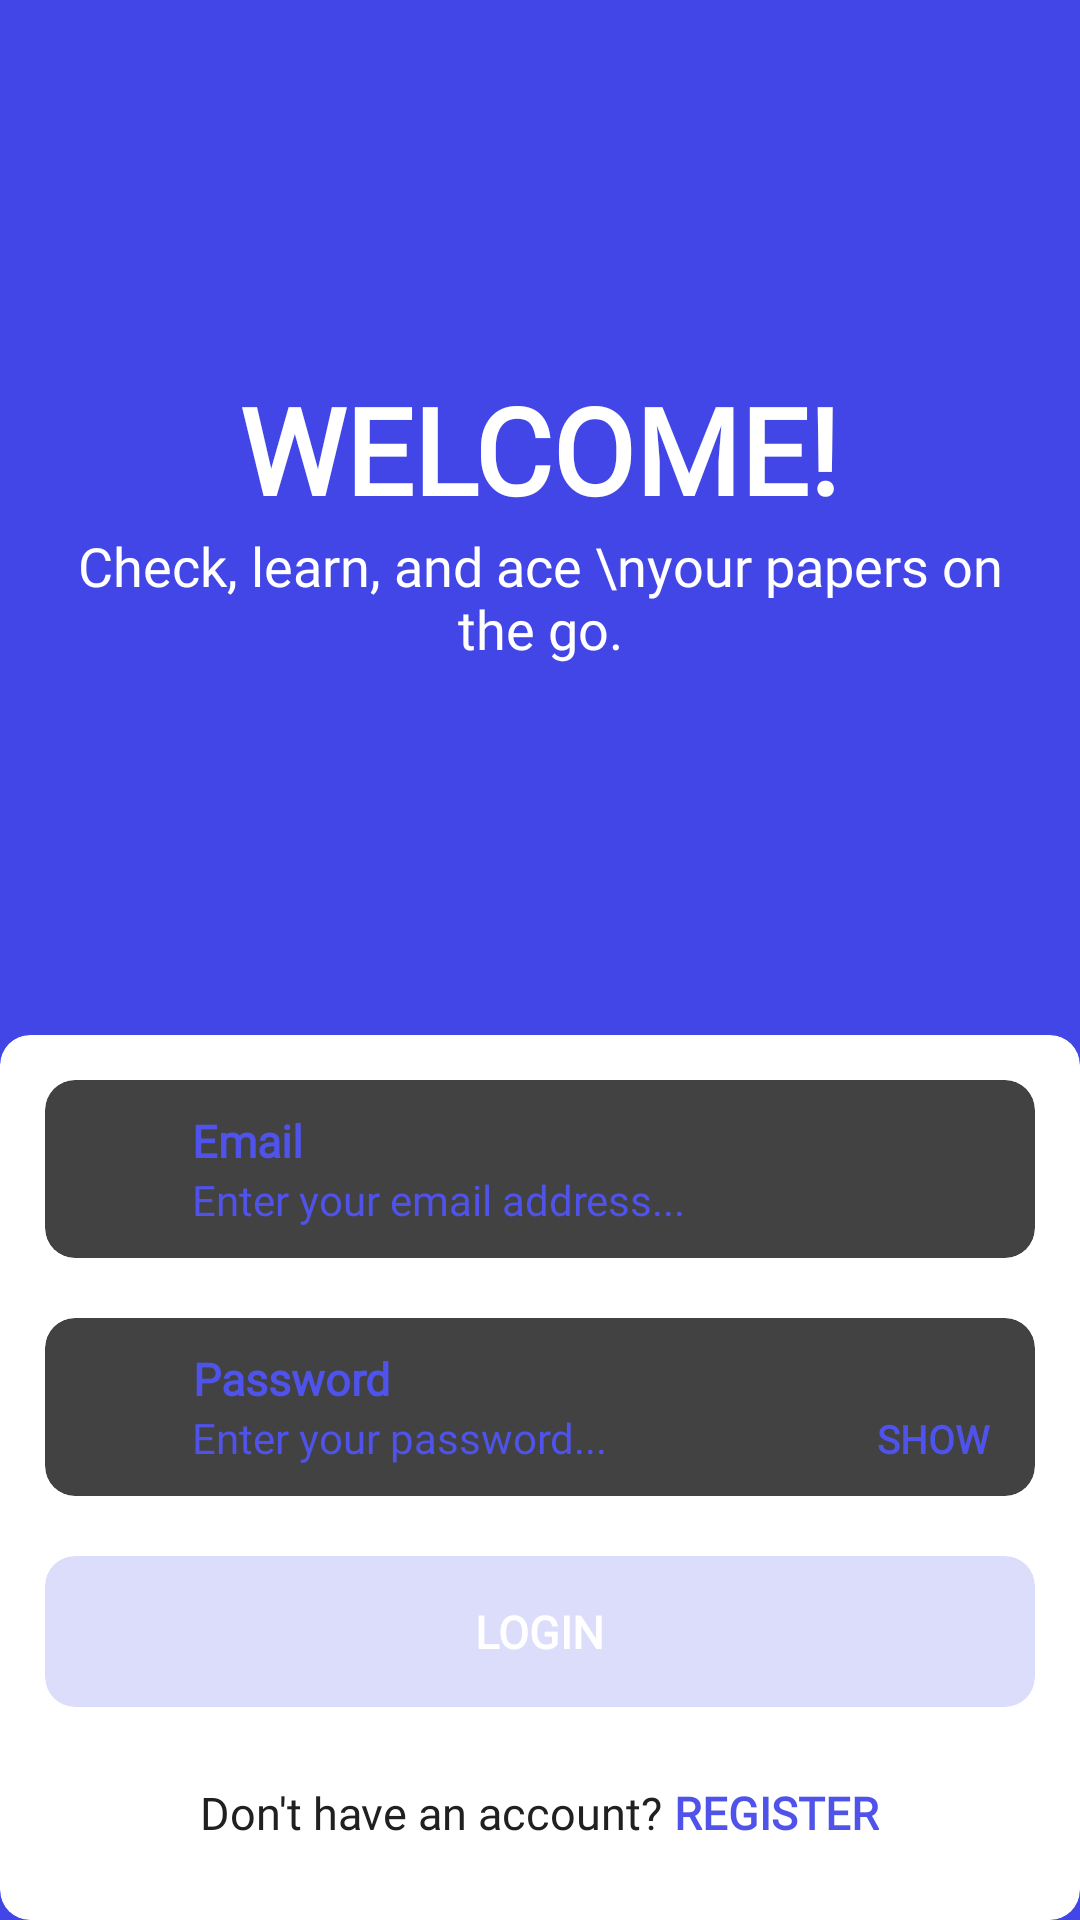

Here is an Android app screen rendered from its layout file. Give the layout XML and the strings, colors and styles it references.
<!-- AndroidManifest.xml: application theme Theme.Uniq -->
<!-- res/layout/login_activity.xml -->
<?xml version="1.0" encoding="utf-8"?>
<LinearLayout xmlns:android="http://schemas.android.com/apk/res/android"
    xmlns:app="http://schemas.android.com/apk/res-auto"
    xmlns:tools="http://schemas.android.com/tools"
    android:layout_width="match_parent"
    android:layout_height="match_parent"
    android:background="@color/primary"
    android:orientation="vertical"
    tools:context=".LoginActivity">

    <FrameLayout
        android:layout_weight="1"
        android:layout_marginTop="25dp"
        android:layout_width="match_parent"
        android:layout_height="match_parent">

        <LinearLayout
            android:layout_gravity="center"
            android:orientation="vertical"
            android:layout_width="wrap_content"
            android:layout_height="wrap_content">

            <TextView
                android:layout_marginStart="15dp"
                android:layout_marginEnd="15dp"
                android:fontFamily="@font/montserrat"
                android:textSize="40sp"
                android:textAlignment="center"
                android:layout_gravity="center"
                android:textColor="@color/white"
                android:textStyle="bold"
                android:text="WELCOME!"
                android:layout_width="wrap_content"
                android:layout_height="wrap_content">

            </TextView>

            <TextView
                android:layout_marginStart="15dp"
                android:layout_marginEnd="15dp"
                android:fontFamily="@font/cabin"
                android:textSize="18sp"
                android:textAlignment="center"
                android:layout_gravity="center"
                android:textColor="@color/white"
                android:text="Check, learn, and ace \nyour papers on the go."
                android:layout_width="wrap_content"
                android:layout_height="wrap_content">

            </TextView>
        </LinearLayout>

    </FrameLayout>

    <androidx.cardview.widget.CardView
        android:layout_weight="1"
        android:layout_marginTop="25dp"
        app:cardCornerRadius="10dp"
        app:cardBackgroundColor="@color/white"
        android:layout_width="match_parent"
        android:layout_height="match_parent">

        <LinearLayout
            android:orientation="vertical"
            android:layout_width="match_parent"
            android:layout_height="wrap_content">

            <androidx.cardview.widget.CardView
                app:cardElevation="10dp"
                app:cardCornerRadius="10dp"
                android:layout_marginStart="15sp"
                android:layout_marginEnd="15sp"
                android:layout_marginTop="15sp"
                android:layout_marginBottom="10sp"
                android:layout_width="match_parent"
                android:layout_height="wrap_content">

                <LinearLayout
                    android:layout_marginStart="15sp"
                    android:layout_marginEnd="15sp"
                    android:layout_marginTop="10sp"
                    android:layout_marginBottom="10sp"
                    android:layout_width="match_parent"
                    android:layout_height="wrap_content">

                    <ImageView
                        app:tint="@color/secondary"
                        android:layout_gravity="center"
                        android:layout_marginEnd="10sp"
                        android:src="@drawable/email_icon"
                        android:layout_width="24dp"
                        android:layout_height="24dp">

                    </ImageView>

                    <LinearLayout
                        android:orientation="vertical"
                        android:layout_width="match_parent"
                        android:layout_height="wrap_content">

                        <TextView
                            android:fontFamily="@font/cabin"
                            android:textSize="15sp"
                            android:textAlignment="center"
                            android:textColor="@color/secondary"
                            android:textStyle="bold"
                            android:text="Email"
                            android:layout_width="wrap_content"
                            android:layout_height="wrap_content">

                        </TextView>

                        <EditText
                            android:id="@+id/txtEmail"
                            android:background="@null"
                            android:fontFamily="@font/cabin"
                            android:hint="Enter your email address..."
                            android:textSize="14sp"
                            android:textColor="@color/secondary"
                            android:layout_width="match_parent"
                            android:layout_height="wrap_content">

                        </EditText>
                    </LinearLayout>
                </LinearLayout>
            </androidx.cardview.widget.CardView>

            <androidx.cardview.widget.CardView
                app:cardElevation="10dp"
                app:cardCornerRadius="10dp"
                android:layout_marginStart="15sp"
                android:layout_marginEnd="15sp"
                android:layout_marginTop="10sp"
                android:layout_marginBottom="10sp"
                android:layout_width="match_parent"
                android:layout_height="wrap_content">

                <LinearLayout
                    android:layout_marginStart="15sp"
                    android:layout_marginEnd="15sp"
                    android:layout_marginTop="10sp"
                    android:layout_marginBottom="10sp"
                    android:layout_width="match_parent"
                    android:layout_height="wrap_content">

                    <ImageView
                        app:tint="@color/secondary"
                        android:layout_gravity="center"
                        android:layout_marginEnd="10sp"
                        android:src="@drawable/baseline_lock_24"
                        android:layout_width="24dp"
                        android:layout_height="24dp">

                    </ImageView>

                    <LinearLayout
                        android:orientation="vertical"
                        android:layout_width="match_parent"
                        android:layout_height="wrap_content">

                        <TextView
                            android:fontFamily="@font/cabin"
                            android:textSize="15sp"
                            android:textAlignment="center"
                            android:textColor="@color/secondary"
                            android:textStyle="bold"
                            android:text="Password"
                            android:layout_width="wrap_content"
                            android:layout_height="wrap_content">

                        </TextView>

                        <LinearLayout
                            android:layout_width="match_parent"
                            android:layout_height="wrap_content">

                            <EditText
                                android:layout_weight="1"
                                android:inputType="textPassword"
                                android:id="@+id/txtPassword"
                                android:background="@null"
                                android:fontFamily="@font/cabin"
                                android:hint="Enter your password..."
                                android:textSize="14sp"
                                android:textColor="@color/secondary"
                                android:layout_width="match_parent"
                                android:layout_height="wrap_content">

                            </EditText>

                            <TextView
                                android:background="?attr/selectableItemBackground"
                                android:clickable="true"
                                android:focusable="true"
                                android:id="@+id/tvShowHide"
                                android:fontFamily="@font/cabin"
                                android:textSize="13sp"
                                android:textAlignment="center"
                                android:textColor="@color/secondary"
                                android:textStyle="bold"
                                android:text="SHOW"
                                android:layout_width="wrap_content"
                                android:layout_height="wrap_content">

                            </TextView>
                        </LinearLayout>
                    </LinearLayout>
                </LinearLayout>
            </androidx.cardview.widget.CardView>

            <androidx.cardview.widget.CardView
                android:alpha="0.2"
                android:id="@+id/cardViewLogin"
                android:foreground="?attr/selectableItemBackground"
                android:clickable="true"
                android:focusable="true"
                app:cardBackgroundColor="@color/secondary"
                app:cardCornerRadius="10dp"
                android:layout_marginStart="15sp"
                android:layout_marginEnd="15sp"
                android:layout_marginTop="10sp"
                android:layout_marginBottom="10sp"
                android:layout_width="match_parent"
                android:layout_height="wrap_content">

                <TextView
                    android:layout_marginStart="15sp"
                    android:layout_marginEnd="15sp"
                    android:layout_marginTop="15sp"
                    android:layout_marginBottom="15sp"
                    android:layout_gravity="center"
                    android:fontFamily="@font/cabin"
                    android:textSize="15sp"
                    android:textAlignment="center"
                    android:textColor="@color/white"
                    android:textStyle="bold"
                    android:text="LOGIN"
                    android:layout_width="wrap_content"
                    android:layout_height="wrap_content">

                </TextView>
            </androidx.cardview.widget.CardView>

            <LinearLayout
                android:layout_gravity="center"
                android:layout_marginStart="15sp"
                android:layout_marginEnd="15sp"
                android:layout_marginTop="15sp"
                android:layout_marginBottom="15sp"
                android:layout_width="wrap_content"
                android:layout_height="wrap_content">

                <TextView
                    android:fontFamily="@font/cabin"
                    android:textSize="15sp"
                    android:textAlignment="center"
                    android:textColor="@color/black"
                    android:text="Don't have an account?"
                    android:layout_width="wrap_content"
                    android:layout_height="wrap_content">
                </TextView>

                <TextView
                    android:id="@+id/tvRegister"
                    android:background="?attr/selectableItemBackground"
                    android:clickable="true"
                    android:focusable="true"
                    android:fontFamily="@font/cabin"
                    android:textSize="15sp"
                    android:textAlignment="center"
                    android:textColor="@color/secondary"
                    android:text=" REGISTER"
                    android:textStyle="bold"
                    android:layout_width="wrap_content"
                    android:layout_height="wrap_content">
                </TextView>
            </LinearLayout>
        </LinearLayout>

    </androidx.cardview.widget.CardView>

</LinearLayout>
<!-- resources referenced by this layout -->
<resources>
  <color name="black">#202020</color>
  <color name="primary">#4246e6</color>
  <color name="secondary">#4f53ea</color>
  <color name="white">#FFFFFFFF</color>
  <style name="Theme.Uniq" parent="Theme.MaterialComponents.DayNight.NoActionBar">
          
          <item name="colorPrimary">@color/black</item>
          <item name="colorPrimaryVariant">@color/primary</item>
          <item name="colorOnPrimary">@color/white</item>
          
          <item name="colorSecondary">@color/teal_200</item>
          <item name="colorSecondaryVariant">@color/teal_700</item>
          <item name="colorOnSecondary">@color/primary</item>
          
          <item name="android:statusBarColor">?attr/colorPrimaryVariant</item>
          
      </style>
  <color name="teal_200">#202020</color>
  <color name="teal_700">#FF018786</color>
</resources>
